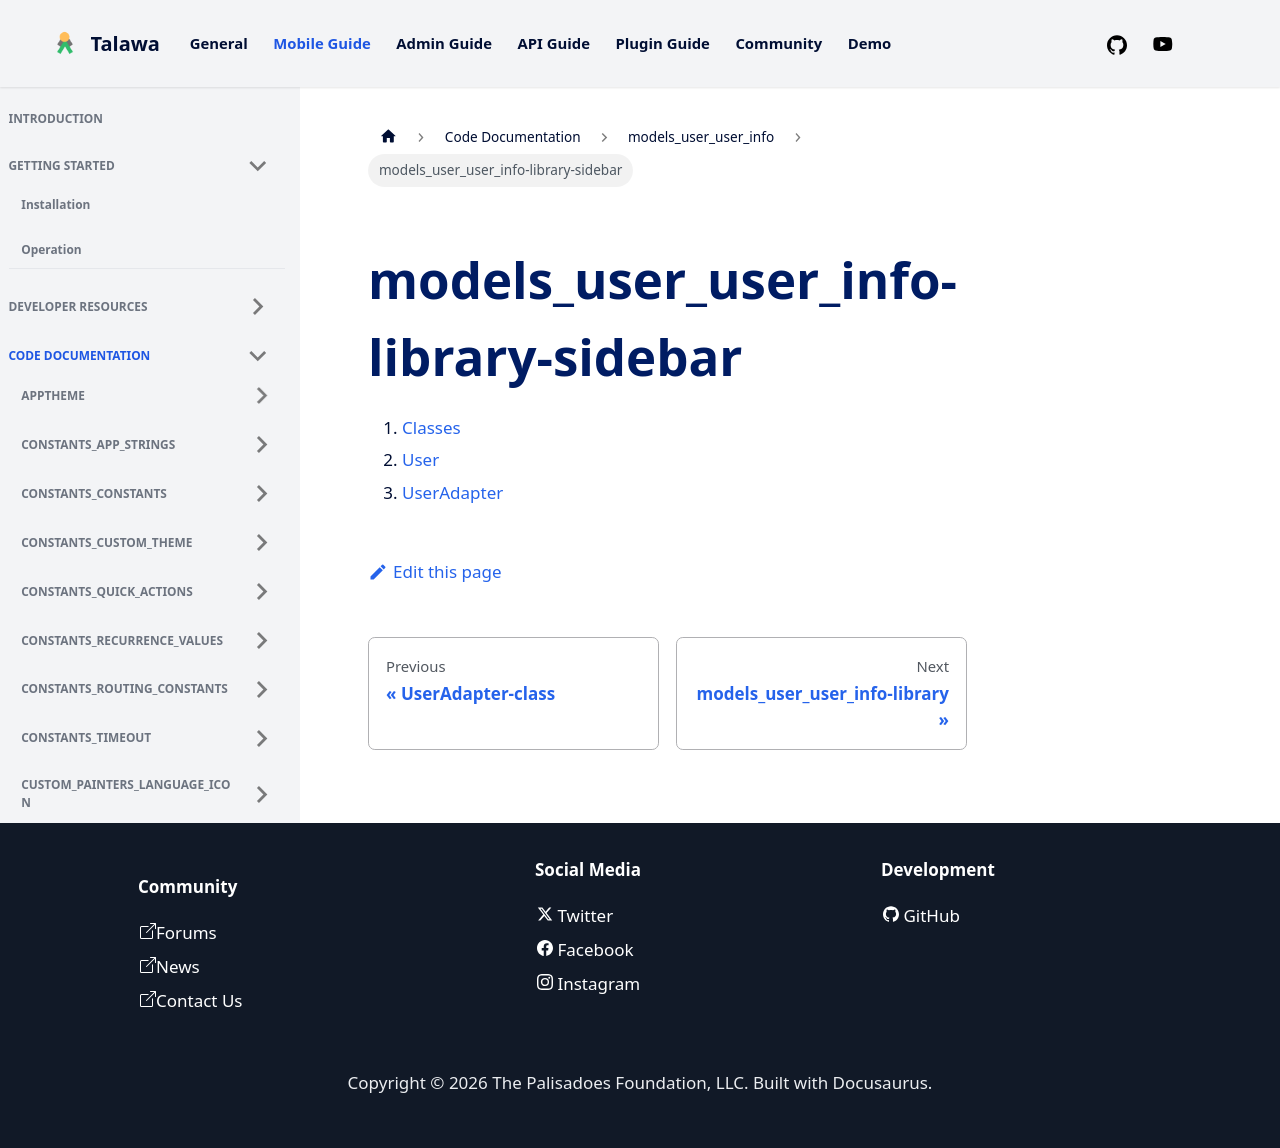

repository: PalisadoesFoundation/talawa · page: docs/auto-docs/models_user_user_info/models_user_user_info-library-sidebar/index.html · generator: docusaurus

1.  [Classes](./#classes)
2.  [User](./User-class.md)
3.  [UserAdapter](./UserAdapter-class.md)
